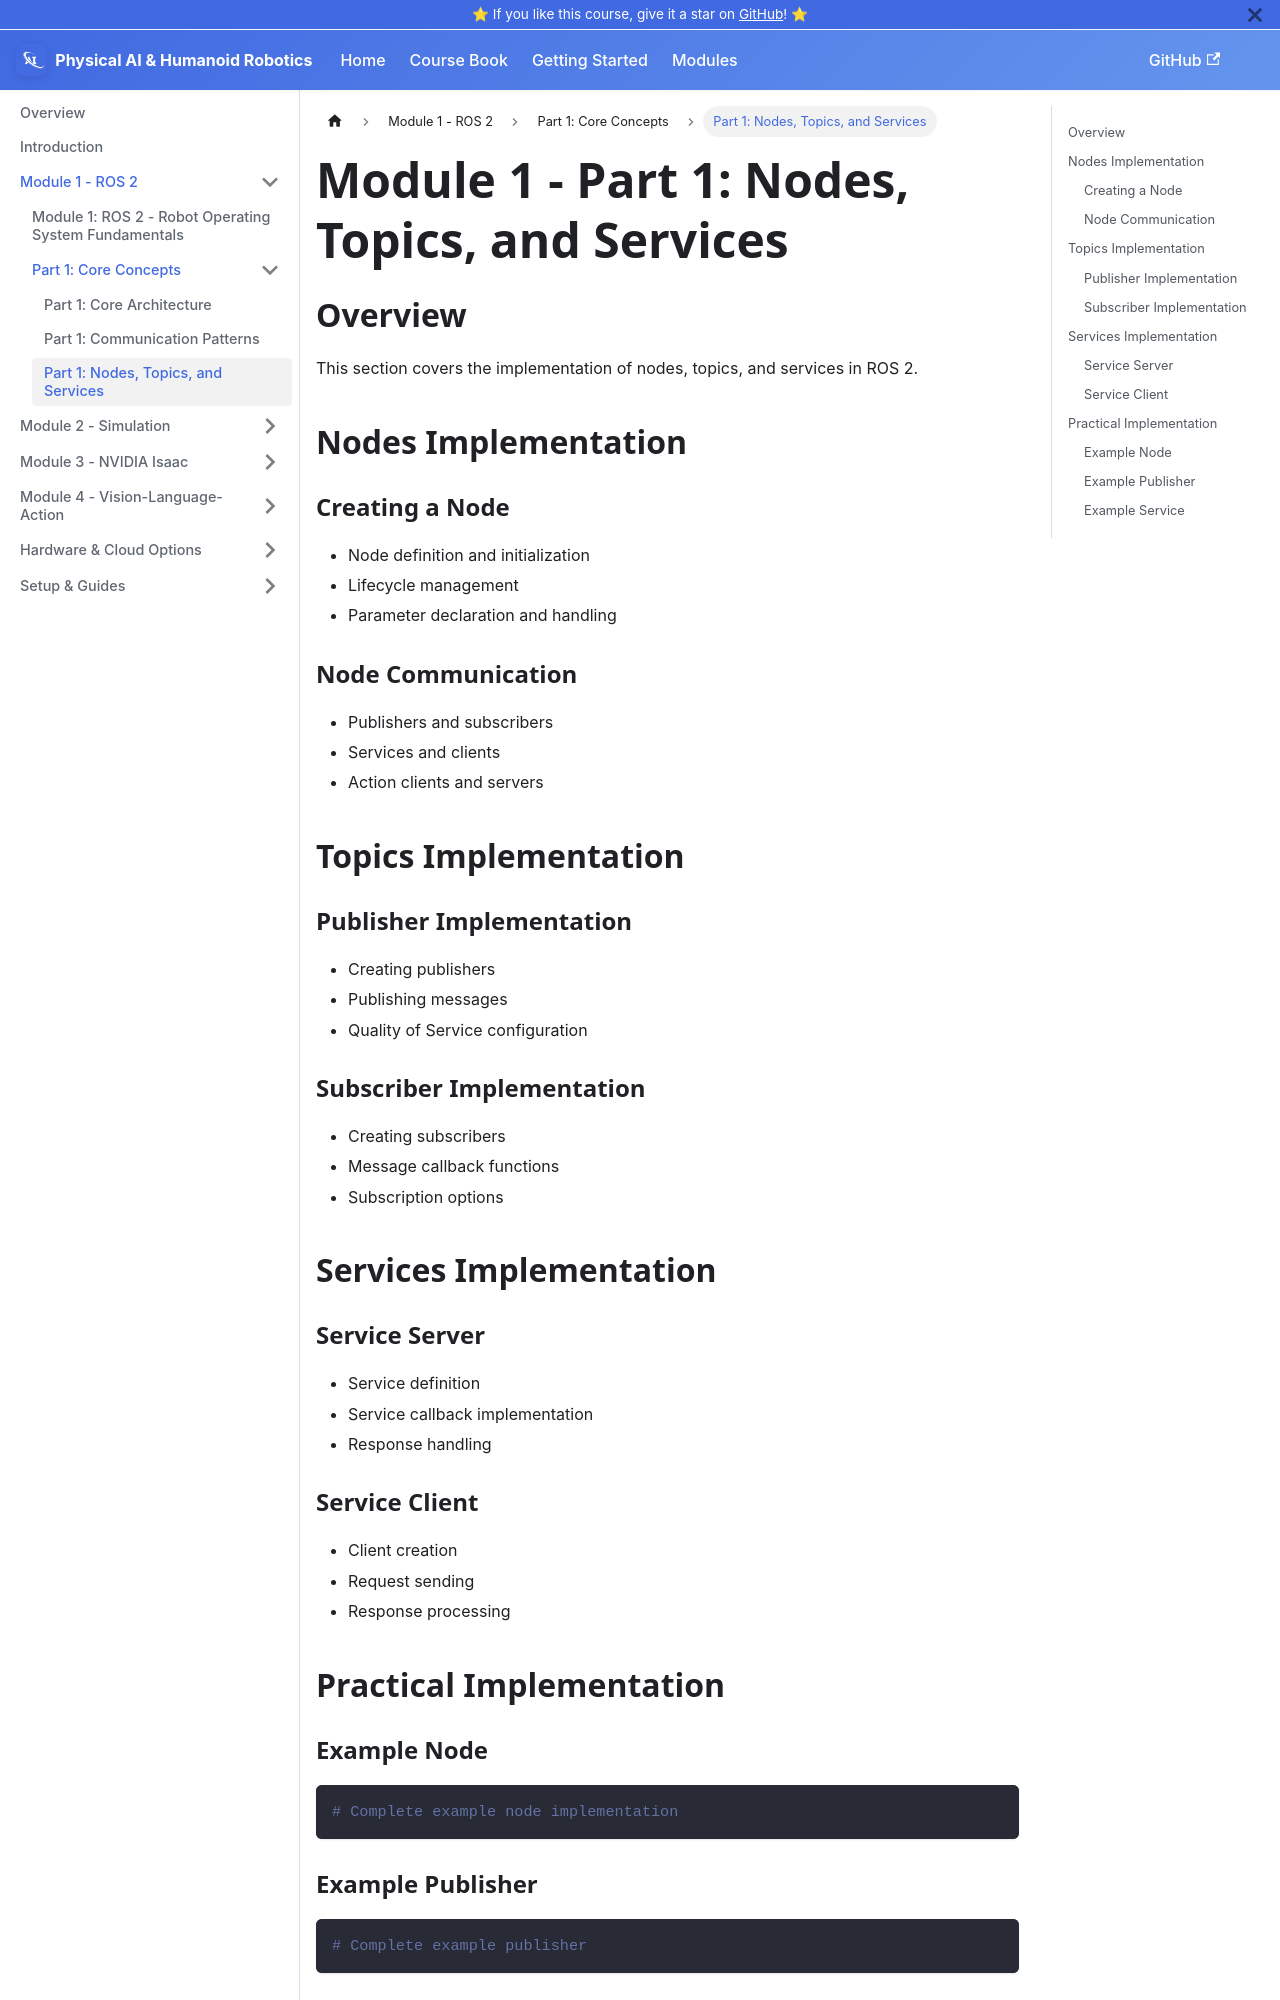

repository: ZijaYaseen/physical-ai-and-humanoid-robotics-book · page: docs/module-1-ros2-part1-nodes-topics-services.html · generator: docusaurus

---
sidebar_label: 'Part 1: Nodes, Topics, and Services'
sidebar_class_name: 'part-1'
---

# Module 1 - Part 1: Nodes, Topics, and Services

## Overview

This section covers the implementation of nodes, topics, and services in ROS 2.

## Nodes Implementation

### Creating a Node
- Node definition and initialization
- Lifecycle management
- Parameter declaration and handling

### Node Communication
- Publishers and subscribers
- Services and clients
- Action clients and servers

## Topics Implementation

### Publisher Implementation
- Creating publishers
- Publishing messages
- Quality of Service configuration

### Subscriber Implementation
- Creating subscribers
- Message callback functions
- Subscription options

## Services Implementation

### Service Server
- Service definition
- Service callback implementation
- Response handling
